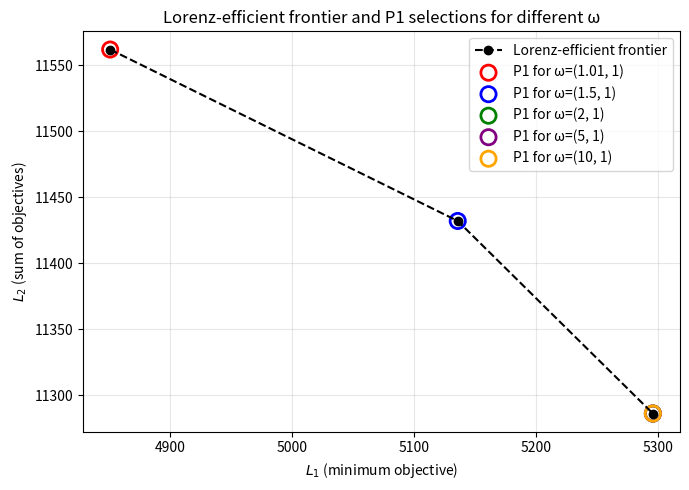
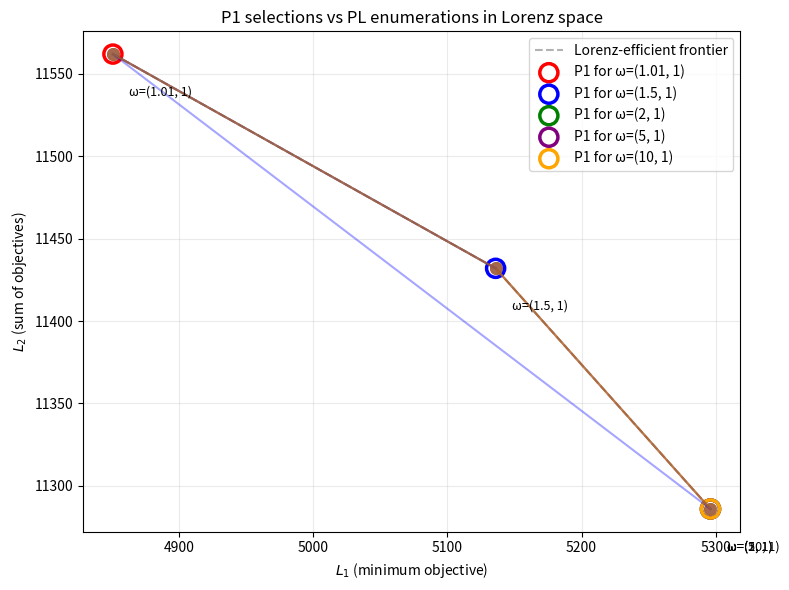

Here is the Python script that generated these plots, in order:
import matplotlib.pyplot as plt

# Lorenz-efficient set (same for all omegas)
lorenz_points = [
    (4851, 11562),
    (5136, 11432),
    (5296, 11286),
]

lorenz_per_omega = {
    (1.01, 1): [
        (4851, 11562),  # P1
        (5136, 11432),
        (5296, 11286),
    ],
    (1.5, 1): [
        (5136, 11432),  # P1
        (4851, 11562),
        (5296, 11286),
    ],
    (2, 1): [
        (5296, 11286),  # P1
        (5136, 11432),
        (4851, 11562),
    ],
    (5, 1): [
        (5296, 11286),  # P1
        (5136, 11432),
        (4851, 11562),
    ],
    (10, 1): [
        (5296, 11286),  # P1
        (5136, 11432),
        (4851, 11562),
    ],
}

lorenz_frontier = [
    (4851, 11562),
    (5136, 11432),
    (5296, 11286),
]

# P1-selected Lorenz vector for each omega
omega_to_p1 = {
    (1.01, 1): (4851, 11562),
    (1.5, 1):  (5136, 11432),
    (2, 1):    (5296, 11286),
    (5, 1):    (5296, 11286),
    (10, 1):   (5296, 11286),
}


L1 = [p[0] for p in lorenz_points]
L2 = [p[1] for p in lorenz_points]
import matplotlib.pyplot as plt

plt.figure(figsize=(7,5))

# Plot Lorenz-efficient frontier
L1, L2 = zip(*lorenz_frontier)
plt.plot(L1, L2, "--o", color="black", label="Lorenz-efficient frontier")

# Colors for each omega
colors = ["red", "blue", "green", "purple", "orange"]

for (omega, color) in zip(lorenz_per_omega.keys(), colors):
    p1_point = lorenz_per_omega[omega][0]
    plt.scatter(*p1_point, s=120, facecolors="none",
                edgecolors=color, linewidths=2,
                label=f"P1 for ω={omega}")

plt.xlabel(r"$L_1$ (minimum objective)")
plt.ylabel(r"$L_2$ (sum of objectives)")
plt.title("Lorenz-efficient frontier and P1 selections for different ω")
plt.legend()
plt.grid(alpha=0.3)
plt.tight_layout()
# plt.show()












import matplotlib.pyplot as plt

# Lorenz vectors per omega in the order you printed (Solution 0 = P1)
lorenz_per_omega = {
    (1.01, 1): [(4851, 11562), (5136, 11432), (5296, 11286)],
    (1.5, 1):  [(5136, 11432), (4851, 11562), (5296, 11286)],
    (2, 1):    [(5296, 11286), (5136, 11432), (4851, 11562)],
    (5, 1):    [(5296, 11286), (5136, 11432), (4851, 11562)],
    (10, 1):   [(5296, 11286), (5136, 11432), (4851, 11562)],
}

# Optional: your OWA values (same order as above). Used only for labels if you want.
owa_per_omega = {
    (1.01, 1): [11610.51, 11483.36, 11338.96],
    (1.5, 1):  [14000.00, 13987.50, 13934.00],
    (2, 1):    [16582.00, 16568.00, 16413.00],
    (5, 1):    [32470.00, 31976.00, 30966.00],
    (10, 1):   [58950.00, 57656.00, 55221.00],
}

# ---- Plot ----
plt.figure(figsize=(8, 6))

# Plot the Lorenz frontier once (order-independent)
frontier = sorted({pt for seq in lorenz_per_omega.values() for pt in seq})
fx, fy = zip(*frontier)
plt.plot(fx, fy, "--", color="gray", alpha=0.6, label="Lorenz-efficient frontier")

# Colors for each omega
omegas = list(lorenz_per_omega.keys())
colors = ["red", "blue", "green", "purple", "orange"]

for omega, color in zip(omegas, colors):
    pts = lorenz_per_omega[omega]
    xs = [p[0] for p in pts]
    ys = [p[1] for p in pts]

    # PL points (all enumerated Lorenz vectors for this omega)
    plt.scatter(xs, ys, s=70, color=color, alpha=0.35)

    # Connect in enumeration order (optional but useful)
    plt.plot(xs, ys, "-", color=color, alpha=0.35)

    # Highlight P1 (first point)
    p1x, p1y = pts[0]
    plt.scatter(p1x, p1y, s=170, facecolors="none", edgecolors=color,
                linewidths=2.5, label=f"P1 for ω={omega}")

    # Optional label at P1
    plt.text(p1x + 12, p1y - 25, f"ω={omega}", fontsize=9)

# Axis labels and title
plt.xlabel(r"$L_1$ (minimum objective)")
plt.ylabel(r"$L_2$ (sum of objectives)")
plt.title("P1 selections vs PL enumerations in Lorenz space")
plt.grid(alpha=0.25)
plt.legend()
plt.tight_layout()
plt.show()


